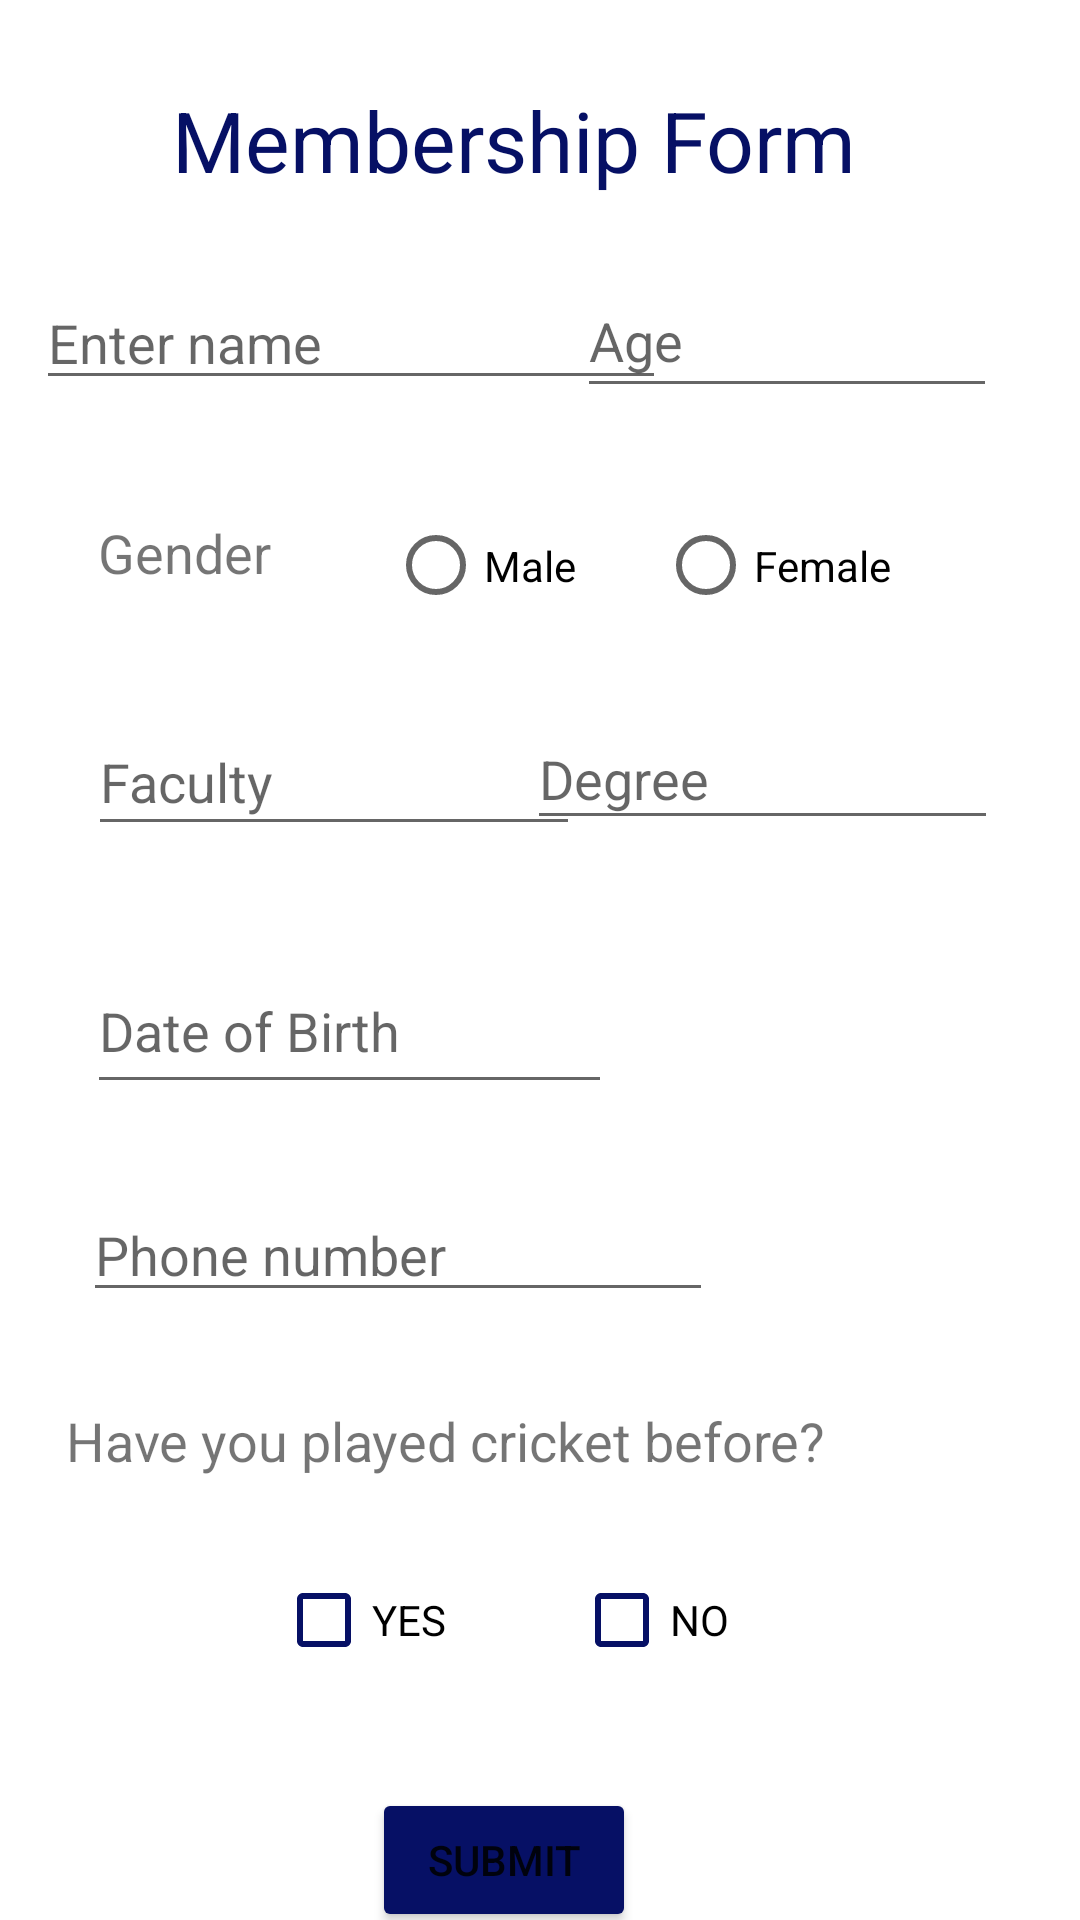

Here is an Android app screen rendered from its layout file. Give the layout XML and the strings, colors and styles it references.
<!-- AndroidManifest.xml: application theme Theme.Login_app -->
<!-- res/layout/activity_join_cricket.xml -->
<?xml version="1.0" encoding="utf-8"?>
<androidx.constraintlayout.widget.ConstraintLayout xmlns:android="http://schemas.android.com/apk/res/android"
    xmlns:app="http://schemas.android.com/apk/res-auto"
    xmlns:tools="http://schemas.android.com/tools"
    android:layout_width="match_parent"
    android:layout_height="match_parent"
    tools:context=".join_cricket">

    <TextView
        android:id="@+id/title"
        android:layout_width="wrap_content"
        android:layout_height="wrap_content"
        android:layout_marginTop="28dp"
        android:text="@string/title"
        android:textColor="#061065"
        android:textSize="28sp"
        app:layout_constraintEnd_toEndOf="parent"
        app:layout_constraintHorizontal_bias="0.436"
        app:layout_constraintStart_toStartOf="parent"
        app:layout_constraintTop_toTopOf="parent" />

    <EditText
        android:id="@+id/names"
        android:layout_width="wrap_content"
        android:layout_height="wrap_content"
        android:layout_marginTop="92dp"
        android:ems="10"
        android:hint="Enter name"
        app:layout_constraintEnd_toEndOf="parent"
        app:layout_constraintHorizontal_bias="0.079"
        app:layout_constraintStart_toStartOf="parent"
        app:layout_constraintTop_toTopOf="parent" />

    <TextView
        android:id="@+id/gender"
        android:layout_width="83dp"
        android:layout_height="32dp"
        android:layout_marginTop="172dp"
        android:text="Gender"
        android:textSize="18sp"
        app:layout_constraintEnd_toEndOf="parent"
        app:layout_constraintHorizontal_bias="0.118"
        app:layout_constraintStart_toStartOf="parent"
        app:layout_constraintTop_toTopOf="parent" />
    <RadioGroup
        android:id="@+id/radioGroup"
        android:layout_width="205dp"
        android:layout_height="32dp"
        android:layout_marginTop="172dp"
        android:orientation="horizontal"
        app:layout_constraintEnd_toEndOf="parent"
        app:layout_constraintHorizontal_bias="0.834"
        app:layout_constraintStart_toStartOf="parent"
        app:layout_constraintTop_toTopOf="parent">


        <RadioButton
            android:id="@+id/radioButton"
            android:layout_width="90dp"
            android:layout_height="33dp"
            android:text="Male"
            app:layout_constraintEnd_toEndOf="parent"
            app:layout_constraintStart_toStartOf="parent"
            app:layout_constraintTop_toTopOf="parent"
            android:onClick="radioButtonhandler"
            tools:ignore="OnClick" />

        <RadioButton
            android:id="@+id/female"
            android:layout_width="90dp"
            android:layout_height="33dp"
            android:text="Female"
            app:layout_constraintEnd_toEndOf="parent"
            app:layout_constraintHorizontal_bias="0.655"
            app:layout_constraintStart_toStartOf="parent"
            app:layout_constraintTop_toTopOf="parent"
            android:onClick="radioButtonhandler"
            tools:ignore="OnClick" />

    </RadioGroup>


    <EditText
        android:id="@+id/faculty"
        android:layout_width="164dp"
        android:layout_height="46dp"
        android:layout_marginTop="236dp"
        android:ems="10"
        android:hint="Faculty"
        android:inputType="number"
        app:layout_constraintEnd_toEndOf="parent"
        app:layout_constraintHorizontal_bias="0.149"
        app:layout_constraintStart_toStartOf="parent"
        app:layout_constraintTop_toTopOf="parent" />

    <EditText
        android:id="@+id/degree"
        android:layout_width="157dp"
        android:layout_height="44dp"
        android:layout_marginTop="236dp"
        android:ems="10"
        android:hint="Degree"
        android:inputType="number"
        app:layout_constraintEnd_toEndOf="parent"
        app:layout_constraintHorizontal_bias="0.866"
        app:layout_constraintStart_toStartOf="parent"
        app:layout_constraintTop_toTopOf="parent" />

    <EditText
        android:id="@+id/dob"
        android:layout_width="175dp"
        android:layout_height="52dp"
        android:layout_marginTop="316dp"
        android:ems="10"
        android:hint="Date of Birth"
        android:inputType="date"
        app:layout_constraintEnd_toEndOf="parent"
        app:layout_constraintHorizontal_bias="0.156"
        app:layout_constraintStart_toStartOf="parent"
        app:layout_constraintTop_toTopOf="parent" />

    <EditText
        android:id="@+id/age"
        android:layout_width="140dp"
        android:layout_height="48dp"
        android:layout_marginTop="88dp"
        android:ems="10"
        android:hint="Age"
        android:inputType="number"
        app:layout_constraintEnd_toEndOf="parent"
        app:layout_constraintHorizontal_bias="0.874"
        app:layout_constraintStart_toStartOf="parent"
        app:layout_constraintTop_toTopOf="parent" />

    <EditText
        android:id="@+id/Phone"
        android:layout_width="wrap_content"
        android:layout_height="wrap_content"
        android:layout_marginTop="396dp"
        android:ems="10"
        android:hint="Phone number"
        android:inputType="phone"
        app:layout_constraintEnd_toEndOf="parent"
        app:layout_constraintHorizontal_bias="0.184"
        app:layout_constraintStart_toStartOf="parent"
        app:layout_constraintTop_toTopOf="parent" />

    <TextView
        android:id="@+id/before"
        android:layout_width="295dp"
        android:layout_height="32dp"
        android:layout_marginTop="468dp"
        android:text="Have you played cricket before?"
        android:textSize="18sp"
        app:layout_constraintEnd_toEndOf="parent"
        app:layout_constraintHorizontal_bias="0.336"
        app:layout_constraintStart_toStartOf="parent"
        app:layout_constraintTop_toTopOf="parent" />

    <CheckBox
        android:id="@+id/yes"
        android:layout_width="wrap_content"
        android:layout_height="wrap_content"
        android:layout_marginTop="516dp"
        android:backgroundTint="#061065"
        android:buttonTint="#061065"
        android:text="YES"
        app:layout_constraintEnd_toEndOf="parent"
        app:layout_constraintHorizontal_bias="0.303"
        app:layout_constraintStart_toStartOf="parent"
        app:layout_constraintTop_toTopOf="parent" />

    <CheckBox
        android:id="@+id/no"
        android:layout_width="wrap_content"
        android:layout_height="wrap_content"
        android:layout_marginTop="516dp"
        android:backgroundTint="#D500F9"
        android:buttonTint="#061065"
        android:text="NO"
        app:layout_constraintEnd_toEndOf="parent"
        app:layout_constraintHorizontal_bias="0.621"
        app:layout_constraintStart_toStartOf="parent"
        app:layout_constraintTop_toTopOf="parent" />

    <Button
        android:id="@+id/button"
        android:layout_width="wrap_content"
        android:layout_height="wrap_content"
        android:layout_marginTop="596dp"
        android:backgroundTint="#061065"
        android:onClick="submitbuttonHandler"
        android:text="SUBMIT"
        app:layout_constraintEnd_toEndOf="parent"
        app:layout_constraintHorizontal_bias="0.456"
        app:layout_constraintStart_toStartOf="parent"
        app:layout_constraintTop_toTopOf="parent"
        tools:ignore="OnClick" />
</androidx.constraintlayout.widget.ConstraintLayout>
<!-- resources referenced by this layout -->
<resources>
  <string name="title">Membership Form</string>
  <style name="Theme.Login_app" parent="Theme.MaterialComponents.DayNight.NoActionBar">
  
          <item name="colorPrimary">@color/primary</item>
          <item name="android:statusBarColor" tools:targetApi="l">@color/primary</item>
  
      </style>
  <color name="primary">#6A7CEF</color>
</resources>
